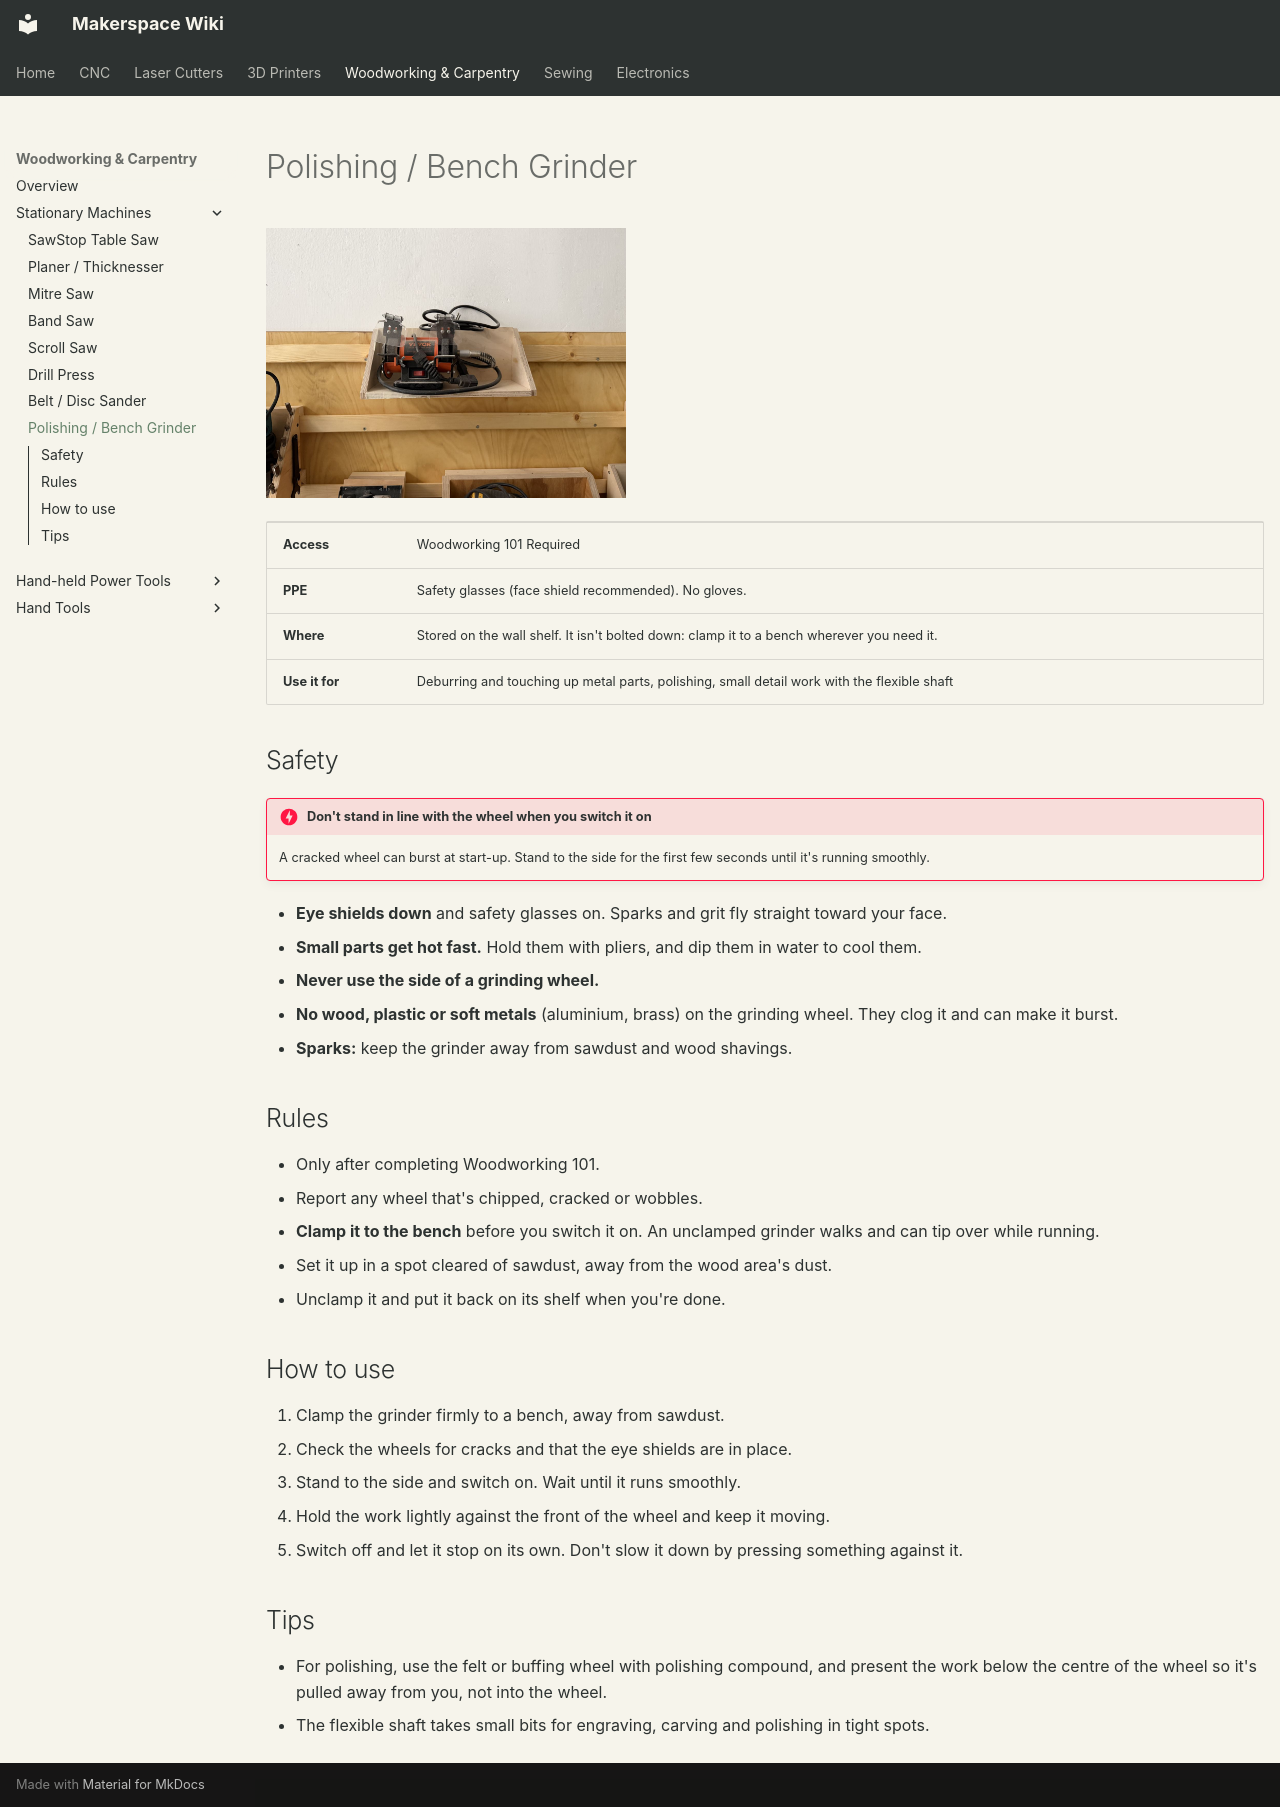

repository: alt-makers/AltMakersWiki · page: woodworking/bench-grinder/index.html · generator: mkdocs

# Polishing / Bench Grinder

![VEVOR mini bench grinder with flexible shaft](../img/woodworking/bench-grinder.jpg){ width="360" }

| | |
|---|---|
| **Access** | Woodworking 101 Required |
| **PPE** | Safety glasses (face shield recommended). No gloves. |
| **Where** | Stored on the wall shelf. It isn't bolted down: clamp it to a bench wherever you need it. |
| **Use it for** | Deburring and touching up metal parts, polishing, small detail work with the flexible shaft |

## Safety

!!! danger "Don't stand in line with the wheel when you switch it on"
    A cracked wheel can burst at start-up. Stand to the side for the first few seconds until it's running smoothly.

- **Eye shields down** and safety glasses on. Sparks and grit fly straight toward your face.
- **Small parts get hot fast.** Hold them with pliers, and dip them in water to cool them.
- **Never use the side of a grinding wheel.**
- **No wood, plastic or soft metals** (aluminium, brass) on the grinding wheel. They clog it and can make it burst.
- **Sparks:** keep the grinder away from sawdust and wood shavings.

## Rules

- Only after completing Woodworking 101.
- Report any wheel that's chipped, cracked or wobbles.
- **Clamp it to the bench** before you switch it on. An unclamped grinder walks and can tip over while running.
- Set it up in a spot cleared of sawdust, away from the wood area's dust.
- Unclamp it and put it back on its shelf when you're done.

## How to use

1. Clamp the grinder firmly to a bench, away from sawdust.
2. Check the wheels for cracks and that the eye shields are in place.
3. Stand to the side and switch on. Wait until it runs smoothly.
4. Hold the work lightly against the front of the wheel and keep it moving.
5. Switch off and let it stop on its own. Don't slow it down by pressing something against it.

## Tips

- For polishing, use the felt or buffing wheel with polishing compound, and present the work below the centre of the wheel so it's pulled away from you, not into the wheel.
- The flexible shaft takes small bits for engraving, carving and polishing in tight spots.
